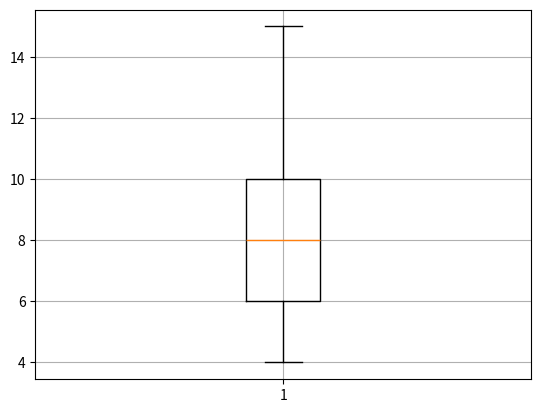

Reproduce this figure in Python.
# 4. Box Plots

import matplotlib.pyplot as plt

import numpy as np

data = [7, 8, 5, 6, 9, 4, 10, 12, 15]

plt.boxplot(data)
plt.grid()
plt.show()
